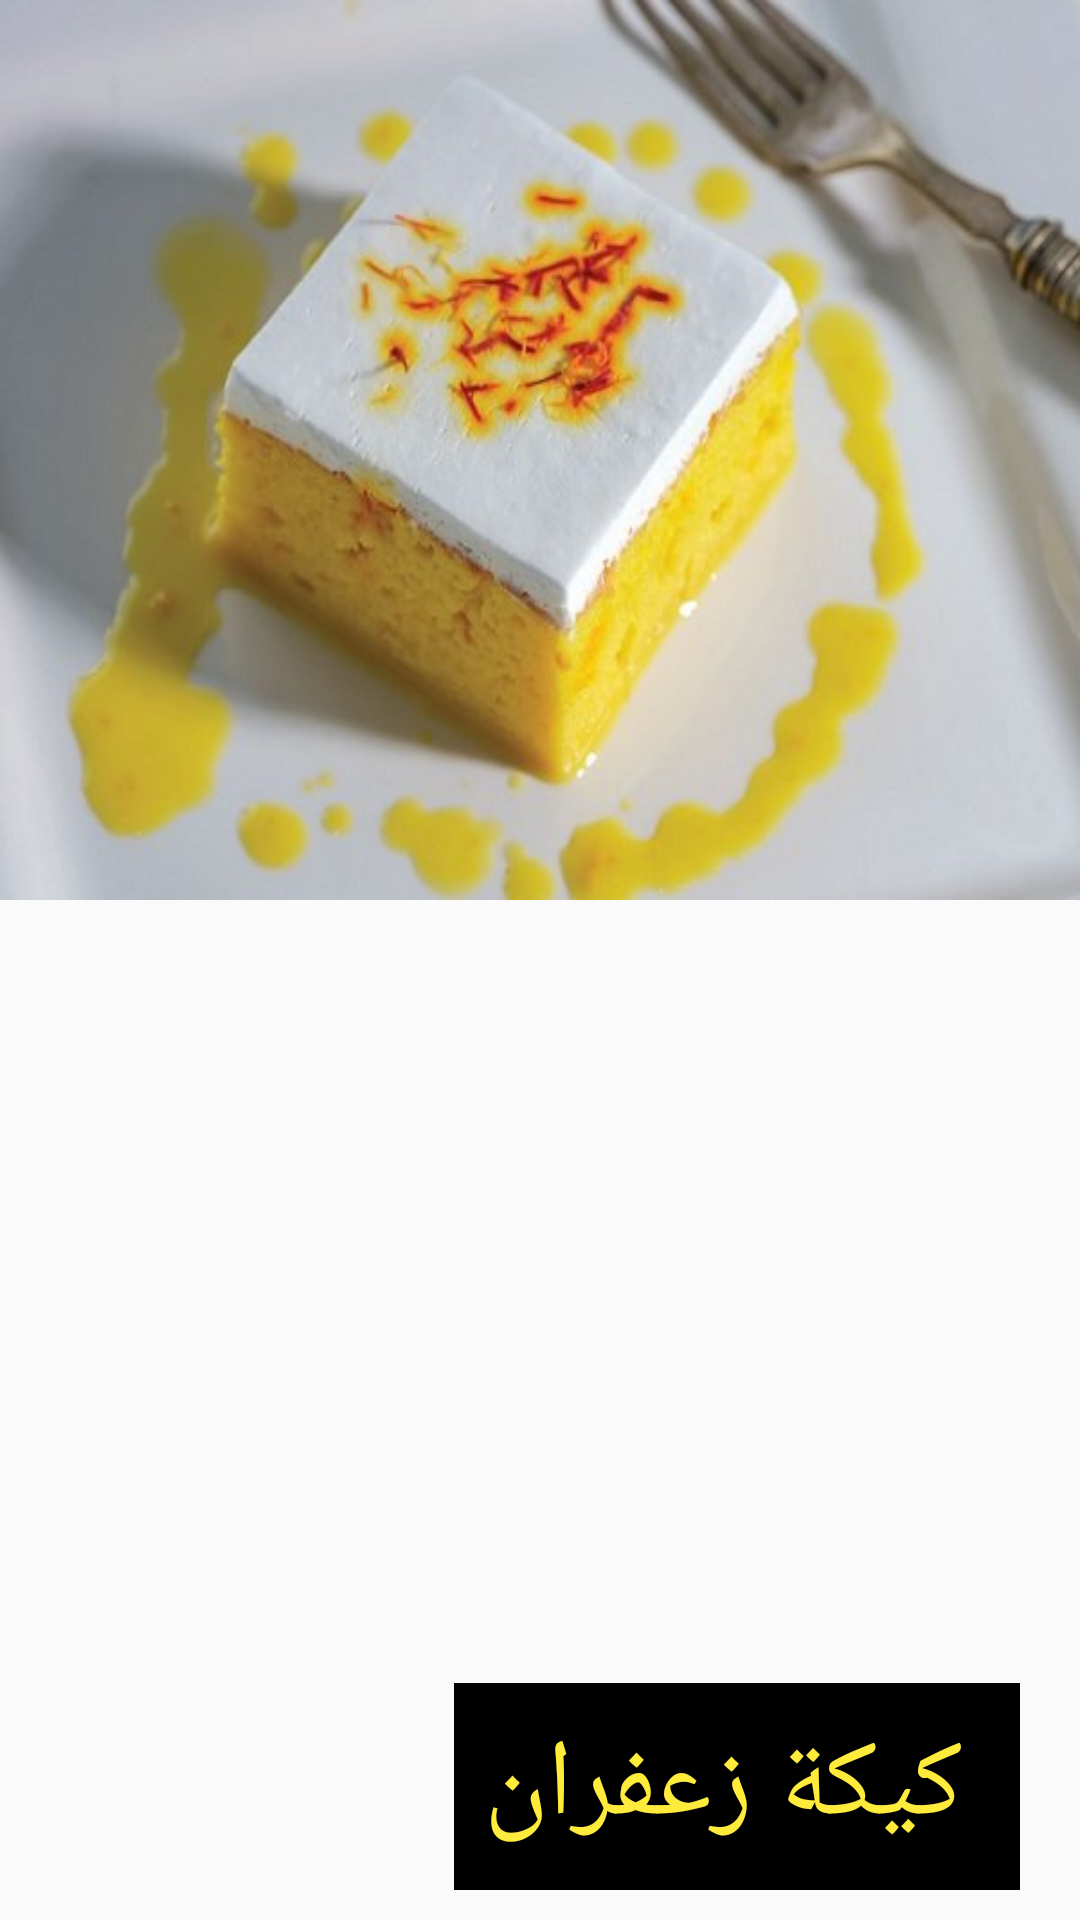

This screen was rendered from an Android layout file. Write that file and the resources it references.
<!-- AndroidManifest.xml: application theme AppTheme -->
<!-- res/layout/sw_food.xml -->
<?xml version="1.0" encoding="utf-8"?>
<RelativeLayout xmlns:android="http://schemas.android.com/apk/res/android"
    xmlns:app="http://schemas.android.com/apk/res-auto"
    android:layout_width="match_parent"
    android:layout_marginTop="20dp"

    android:layout_height="250dp">


    <ImageView
        android:id="@+id/imageView5"
        android:layout_width="wrap_content"
        android:layout_height="300dp"
        android:scaleType="fitXY"
        android:layout_marginBottom="1dp"
        app:srcCompat="@drawable/cz" />

    <TextView
        android:id="@+id/textView2"
        android:layout_width="wrap_content"
        android:layout_height="wrap_content"
        android:layout_alignParentEnd="true"
        android:layout_alignParentBottom="true"
        android:layout_marginEnd="20dp"
        android:layout_marginBottom="10dp"
        android:padding="10dp"
        android:background="#000000"
        android:text=" كيكة زعفران"
        android:textColor="#FFEB3B"
        android:textSize="36sp" />

</RelativeLayout>
<!-- resources referenced by this layout -->
<resources>
  <!-- drawable cz: jpg bitmap (drawable-v24, 47100 bytes) -->
  <style name="AppTheme" parent="Theme.AppCompat.Light.NoActionBar">
          
          <item name="colorPrimary">#000000</item>
          <item name="colorPrimaryDark">#000000</item>
          <item name="colorAccent">@color/colorAccent</item>
  
  
  
  
  
      </style>
  <!-- not gathered from this repository: default colours our renderer supplied (Android Studio template values) -->
  <color name="colorAccent">#FF03DAC5</color>
</resources>
